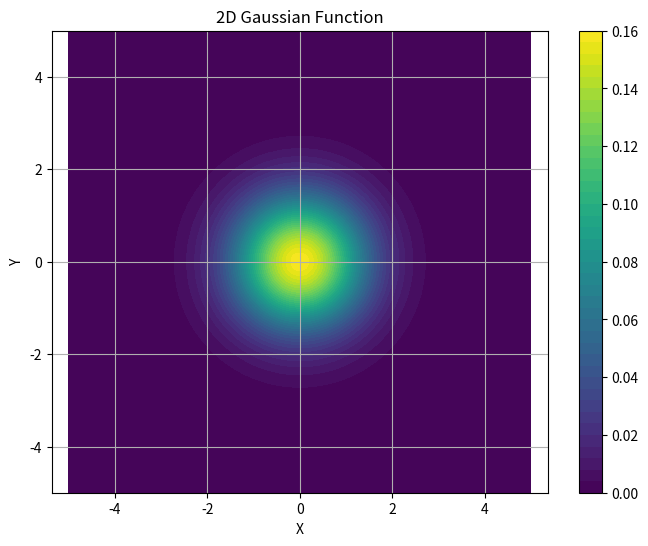

Reproduce this figure in Python.
import numpy as np
import matplotlib.pyplot as plt

# Define the 2D Gaussian function
def gaussian_2d(x, y, mu_x=0, mu_y=0, sigma_x=1, sigma_y=1):
    return (1 / (2 * np.pi * sigma_x * sigma_y)) * \
           np.exp(-(((x - mu_x) ** 2) / (2 * sigma_x ** 2) +
                    ((y - mu_y) ** 2) / (2 * sigma_y ** 2)))

# Create a meshgrid for x and y values
x = np.linspace(-5, 5, 100)
y = np.linspace(-5, 5, 100)
X, Y = np.meshgrid(x, y)

# Compute Z values (the Gaussian function)
Z = gaussian_2d(X, Y, mu_x=0, mu_y=0, sigma_x=1, sigma_y=1)

# Plot the 2D Gaussian as a contour plot
plt.figure(figsize=(8, 6))
contour = plt.contourf(X, Y, Z, levels=50, cmap='viridis')
plt.colorbar(contour)
plt.title('2D Gaussian Function')
plt.xlabel('X')
plt.ylabel('Y')
plt.axis('equal')
plt.grid(True)
plt.show()
